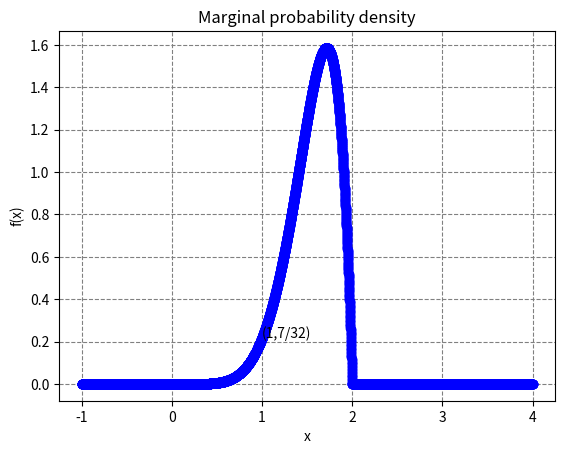

Recreate this plot in Python.
import numpy as np
from pylab import *
import scipy 
import matplotlib.pyplot as plt 
#plotting data
x=linspace(-1,4,10000)    
y=zeros(10000)
y[x<2] = 0.21875*x[x<2]*x[x<2]*x[x<2]*x[x<2]*x[x<2]*x[x<2]*(2-x[x<2])
y[x>=2] = 0
y[x<=0] = 0
pos = np.where(np.abs(np.diff(y)) >= 2)[0]+1
x = np.insert(x, pos, np.nan)
y = np.insert(y, pos, np.nan)
#plotting
plt.grid(color='grey', ls='--')
plt.ylabel("f(x)")  
plt.xlabel("x")  
plt.title("Marginal probability density")
annotate("(1,7/32)",(1,0.21875))
plt.plot(x, y, '-o', color ="blue", linewidth=0.2, label=r"$2x$")
plt.show()